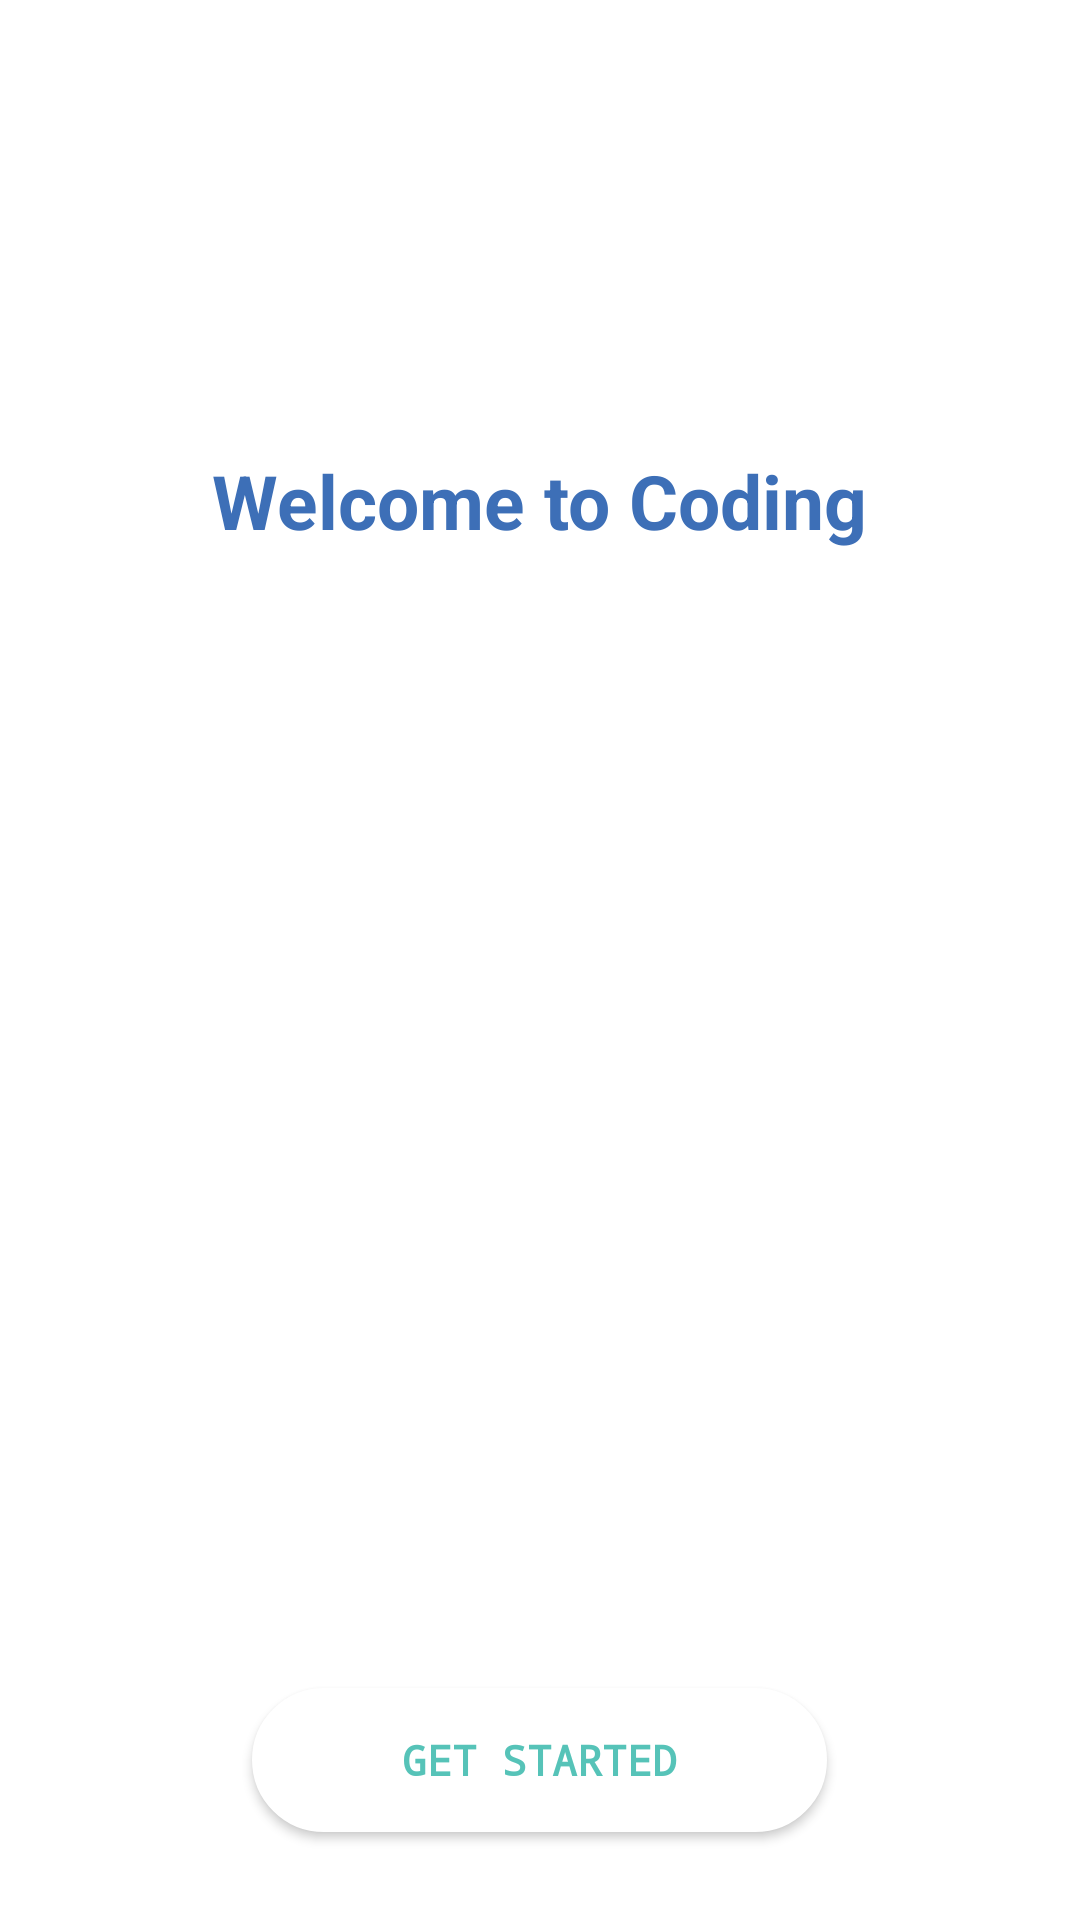

Layout XML and referenced resources for this Android screen:
<!-- AndroidManifest.xml: application theme Theme.Mid_term -->
<!-- res/layout/activity_start.xml -->
<?xml version="1.0" encoding="utf-8"?>
<RelativeLayout xmlns:android="http://schemas.android.com/apk/res/android"
    xmlns:app="http://schemas.android.com/apk/res-auto"
    xmlns:tools="http://schemas.android.com/tools"
    android:layout_width="match_parent"
    android:layout_height="match_parent"
    tools:context=".StartActivity"
    android:background="#fff">

    <RelativeLayout
        android:id="@+id/top"
        android:layout_width="match_parent"
        android:layout_height="wrap_content"
        android:layout_marginTop="100dp">

        <TextView
            android:id="@+id/text_welcome"
            android:layout_width="wrap_content"
            android:layout_height="wrap_content"
            android:layout_centerHorizontal="true"
            android:layout_marginTop="50dp"
            android:text="Welcome to Coding"
            android:textColor="#3D6FB7"
            android:textSize="25sp"
            android:textStyle="bold" />

        <ImageView
            android:layout_width="200dp"
            android:layout_height="200dp"
            android:layout_below="@+id/text_welcome"
            android:layout_centerHorizontal="true"
            android:layout_marginTop="50dp"
            android:layout_marginBottom="100dp"
            android:src="@drawable/ai_logocode" />

    </RelativeLayout>

    <RelativeLayout
        android:layout_width="match_parent"
        android:layout_height="match_parent"
        android:layout_below="@+id/top">

        <Button
            android:id="@+id/btn_getStarted"
            android:layout_width="wrap_content"
            android:layout_height="wrap_content"
            android:layout_centerInParent="true"
            android:background="@drawable/background_getstarted"
            android:drawableRight="@drawable/ic_arrow_forward"
            android:fontFamily="monospace"
            android:paddingLeft="50dp"
            android:paddingRight="50dp"
            android:text="Get started"
            android:textColor="#56C3B8"
            android:textStyle="bold" />

    </RelativeLayout>


</RelativeLayout>
<!-- resources referenced by this layout -->
<resources>
  <!-- drawable background_getstarted (drawable) -->
  <?xml version="1.0" encoding="utf-8"?>
  <shape xmlns:android="http://schemas.android.com/apk/res/android">
      <solid android:color="#fff"/>
      <corners android:radius="25dp"/>
      <stroke android:color="#fff"
          android:width="2dp"/>
  </shape>
  <style name="Theme.Mid_term" parent="Theme.Design.Light.NoActionBar">
          
          <item name="colorPrimary">#1CCECF</item>
          <item name="colorPrimaryVariant">#1CCECF</item>
          <item name="colorOnPrimary">#1CCECF</item>
          
          <item name="colorSecondary">@color/teal_200</item>
          <item name="colorSecondaryVariant">@color/teal_700</item>
          <item name="colorOnSecondary">@android:color/transparent</item>
          
          <item name="android:statusBarColor" tools:targetApi="l">#56C3B8</item>
          
      </style>
  <color name="teal_200">#56C3B8</color>
  <color name="teal_700">#FF018786</color>
</resources>
